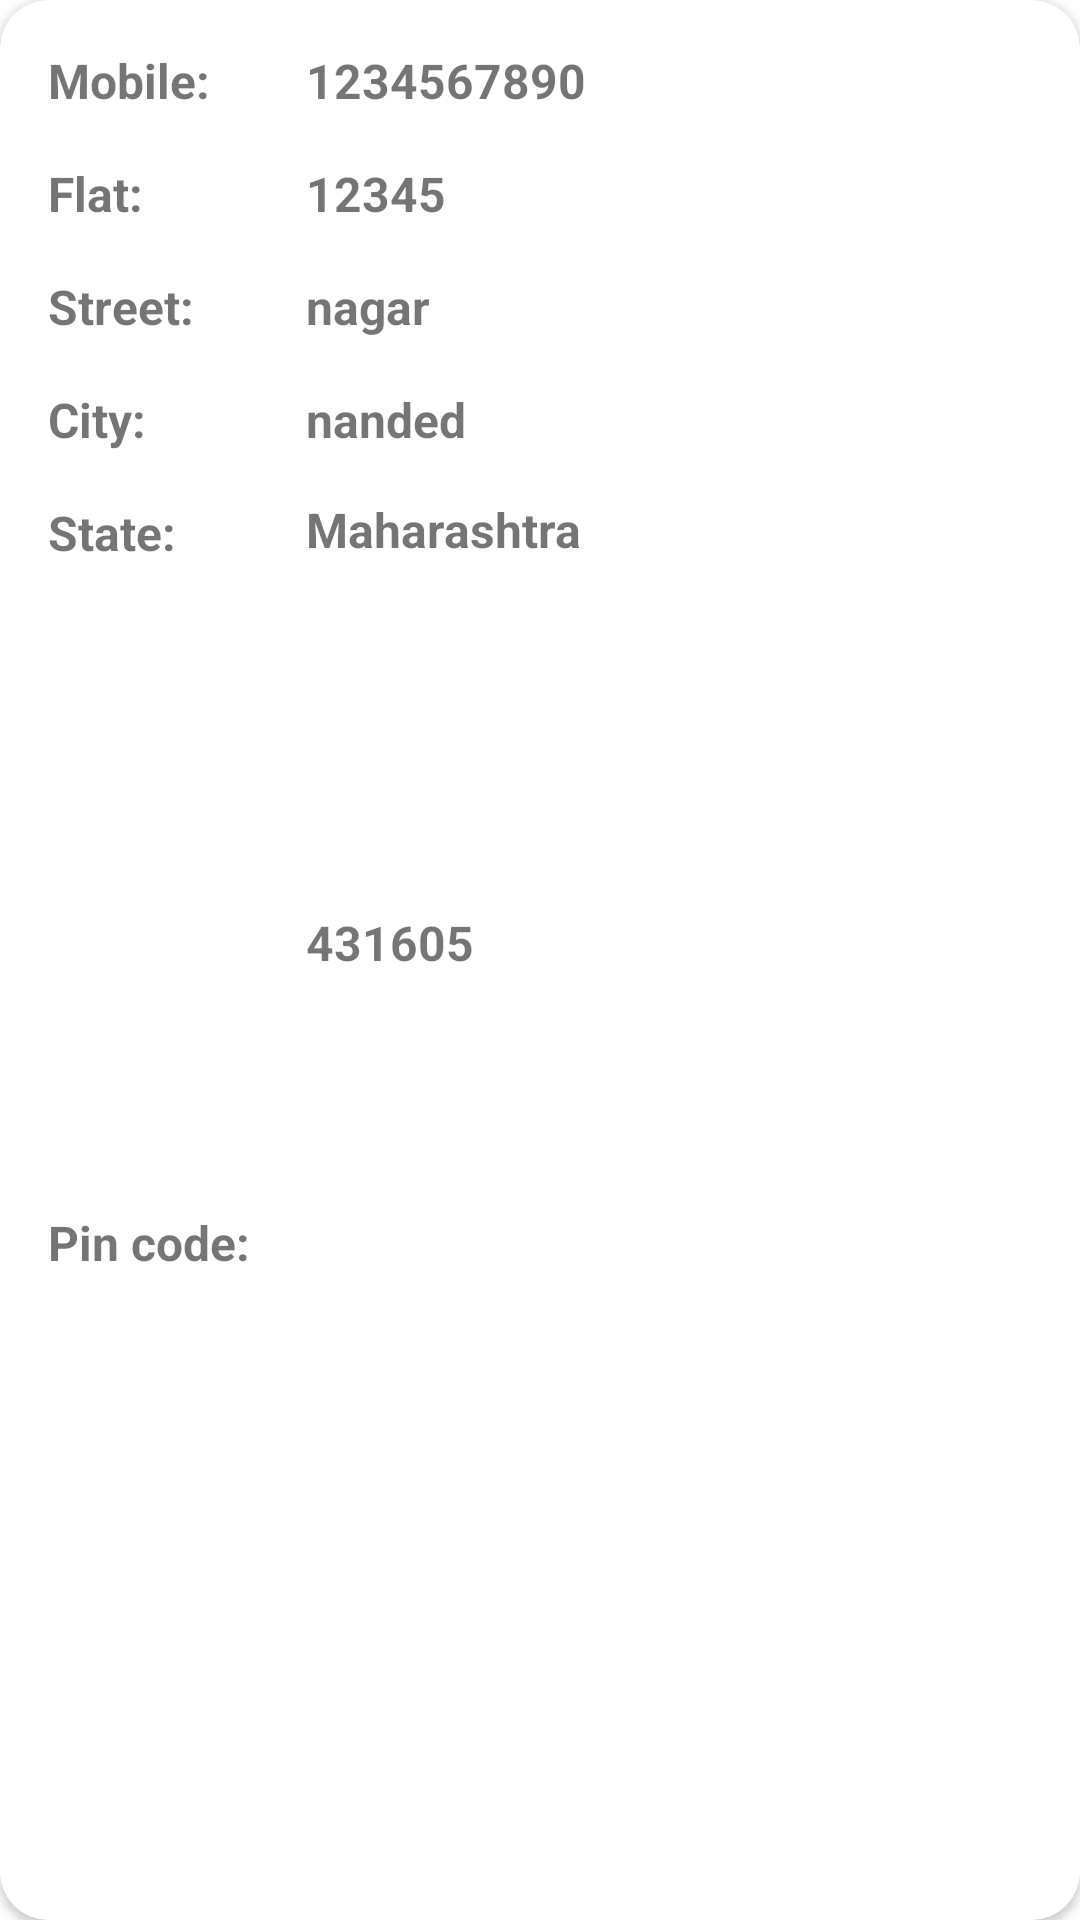

Reconstruct the res/layout file that produces this screen, plus the resources it refers to.
<!-- AndroidManifest.xml: application theme Theme.BookStore -->
<!-- res/layout/profile_show_address_layout.xml -->
<?xml version="1.0" encoding="utf-8"?>
<androidx.constraintlayout.widget.ConstraintLayout xmlns:android="http://schemas.android.com/apk/res/android"
    xmlns:app="http://schemas.android.com/apk/res-auto"
    xmlns:tools="http://schemas.android.com/tools"
    android:layout_width="match_parent"
    android:layout_height="wrap_content"
    android:layout_marginTop="8dp"
    android:layout_marginRight="8dp"
    android:layout_marginLeft="8dp">


    <androidx.cardview.widget.CardView
        android:layout_width="match_parent"
        android:layout_height="match_parent"
        android:elevation="8dp"
        android:paddingBottom="8dp"
        app:cardCornerRadius="16dp"
        app:layout_constraintBottom_toBottomOf="parent"
        app:layout_constraintEnd_toEndOf="parent"
        app:layout_constraintHorizontal_bias="0.5"
        app:layout_constraintStart_toStartOf="parent"
        app:layout_constraintTop_toTopOf="parent"
        tools:ignore="MissingConstraints">

        <androidx.constraintlayout.widget.ConstraintLayout
            android:layout_width="match_parent"
            android:layout_height="match_parent">

            <TextView
                android:id="@+id/textView4"
                android:layout_width="wrap_content"
                android:layout_height="wrap_content"
                android:layout_marginStart="16dp"
                android:layout_marginLeft="16dp"
                android:layout_marginTop="16dp"
                android:text="Mobile:"
                android:textSize="16sp"
                android:textStyle="bold"
                app:layout_constraintStart_toStartOf="parent"
                app:layout_constraintTop_toTopOf="parent"
                tools:ignore="MissingConstraints" />

            <TextView
                android:id="@+id/textView5"
                android:layout_width="wrap_content"
                android:layout_height="wrap_content"
                android:layout_marginTop="16dp"
                android:text="Flat:"
                android:textSize="16sp"
                android:textStyle="bold"
                app:layout_constraintStart_toStartOf="@+id/textView4"
                app:layout_constraintTop_toBottomOf="@+id/textView4" />

            <TextView
                android:id="@+id/textView9"
                android:layout_width="wrap_content"
                android:layout_height="wrap_content"
                android:layout_marginTop="16dp"
                android:text="Street:"
                android:textSize="16sp"
                android:textStyle="bold"
                app:layout_constraintStart_toStartOf="@+id/textView5"
                app:layout_constraintTop_toBottomOf="@+id/textView5" />

            <TextView
                android:id="@+id/textView11"
                android:layout_width="wrap_content"
                android:layout_height="wrap_content"
                android:layout_marginTop="16dp"
                android:text="City:"
                android:textSize="16sp"
                android:textStyle="bold"
                app:layout_constraintStart_toStartOf="@+id/textView9"
                app:layout_constraintTop_toBottomOf="@+id/textView9" />

            <TextView
                android:id="@+id/textView12"
                android:layout_width="wrap_content"
                android:layout_height="wrap_content"
                android:layout_marginTop="16dp"
                android:text="State:"
                android:textSize="16sp"
                android:textStyle="bold"
                app:layout_constraintStart_toStartOf="@+id/textView11"
                app:layout_constraintTop_toBottomOf="@+id/textView11" />

            <TextView
                android:id="@+id/textView13"
                android:layout_width="wrap_content"
                android:layout_height="wrap_content"
                android:layout_marginTop="16dp"
                android:layout_marginBottom="16dp"
                android:text="Pin code:"
                android:textSize="16sp"
                android:textStyle="bold"
                app:layout_constraintBottom_toBottomOf="parent"
                app:layout_constraintStart_toStartOf="@+id/textView12"
                app:layout_constraintTop_toBottomOf="@+id/textView12" />

            <TextView
                android:id="@+id/profile_show_address_mobile_number_text_view"
                android:layout_width="wrap_content"
                android:layout_height="wrap_content"
                android:layout_marginStart="32dp"
                android:layout_marginLeft="32dp"
                android:text="1234567890"
                android:textSize="16sp"
                android:textStyle="bold"
                app:layout_constraintStart_toEndOf="@+id/textView4"
                app:layout_constraintTop_toTopOf="@+id/textView4" />

            <TextView
                android:id="@+id/profile_show_address_flat_number_text_view"
                android:layout_width="wrap_content"
                android:layout_height="wrap_content"
                android:layout_marginTop="16dp"
                android:text="12345"
                android:textSize="16sp"
                android:textStyle="bold"
                app:layout_constraintStart_toStartOf="@+id/profile_show_address_mobile_number_text_view"
                app:layout_constraintTop_toBottomOf="@+id/profile_show_address_mobile_number_text_view" />

            <TextView
                android:id="@+id/profile_show_address_street_name_text_view"
                android:layout_width="wrap_content"
                android:layout_height="wrap_content"
                android:layout_marginTop="16dp"
                android:text="nagar"
                android:textSize="16sp"
                android:textStyle="bold"
                app:layout_constraintStart_toStartOf="@+id/profile_show_address_flat_number_text_view"
                app:layout_constraintTop_toBottomOf="@+id/profile_show_address_flat_number_text_view" />

            <TextView
                android:id="@+id/profile_show_address_city_name_text_view"
                android:layout_width="wrap_content"
                android:layout_height="wrap_content"
                android:layout_marginTop="16dp"
                android:text="nanded"
                android:textSize="16sp"
                android:textStyle="bold"
                app:layout_constraintStart_toStartOf="@+id/profile_show_address_street_name_text_view"
                app:layout_constraintTop_toBottomOf="@+id/profile_show_address_street_name_text_view" />

            <TextView
                android:id="@+id/profile_show_address_state_name_text_view"
                android:layout_width="wrap_content"
                android:layout_height="wrap_content"
                android:layout_marginTop="15dp"
                android:text="Maharashtra"
                android:textSize="16sp"
                android:textStyle="bold"
                app:layout_constraintStart_toStartOf="@+id/profile_show_address_city_name_text_view"
                app:layout_constraintTop_toBottomOf="@+id/profile_show_address_city_name_text_view" />

            <TextView
                android:id="@+id/profile_show_address_pin_code_number_text_view"
                android:layout_width="wrap_content"
                android:layout_height="wrap_content"
                android:layout_marginTop="16dp"
                android:text="431605"
                android:textSize="16sp"
                android:textStyle="bold"
                app:layout_constraintBottom_toBottomOf="@+id/textView13"
                app:layout_constraintStart_toStartOf="@+id/profile_show_address_state_name_text_view"
                app:layout_constraintTop_toBottomOf="@+id/profile_show_address_state_name_text_view" />

        </androidx.constraintlayout.widget.ConstraintLayout>
    </androidx.cardview.widget.CardView>

</androidx.constraintlayout.widget.ConstraintLayout>
<!-- resources referenced by this layout -->
<resources>
  <style name="Theme.BookStore" parent="Theme.MaterialComponents.DayNight.NoActionBar">
          
          <item name="colorPrimary">#0099ff</item>
          <item name="colorPrimaryVariant">@color/purple_700</item>
          <item name="colorOnPrimary">@color/white</item>
          
          <item name="colorSecondary">@color/teal_200</item>
          <item name="colorSecondaryVariant">@color/teal_700</item>
          <item name="colorOnSecondary">@color/black</item>
          
          <item name="android:statusBarColor" tools:targetApi="l">#0099ff</item>
          
  
      </style>
  <!-- not gathered from this repository: default colours our renderer supplied (Android Studio template values) -->
  <color name="purple_700">#FF3700B3</color>
  <color name="teal_200">#FF03DAC5</color>
  <color name="teal_700">#FF018786</color>
  <color name="black">#FF000000</color>
  <color name="white">#FFFFFFFF</color>
</resources>
